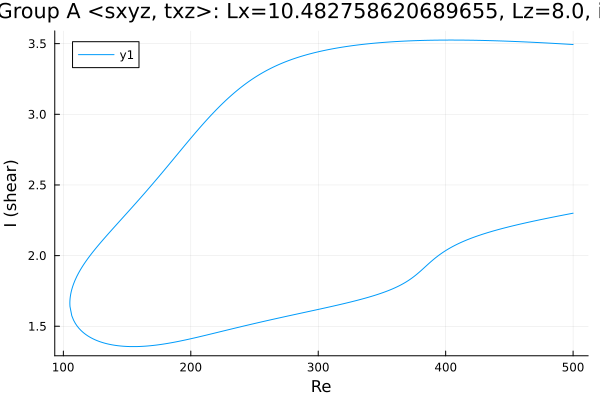

Values plotted in this chart, from the file beside it:
Re, shear
500.0, 3.494
499.5, 3.494
498.1, 3.495
496.7, 3.496
495.3, 3.496
493.9, 3.497
492.5, 3.498
491.1, 3.499
489.6, 3.499
488.2, 3.5
486.8, 3.501
485.4, 3.502
484, 3.502
482.6, 3.503
481.2, 3.504
479.8, 3.504
478.3, 3.505
476.9, 3.506
475.5, 3.506
474.1, 3.507
472.7, 3.508
471.3, 3.508
469.9, 3.509
468.4, 3.51
467, 3.51
465.6, 3.511
464.2, 3.511
462.8, 3.512
461.4, 3.513
460, 3.513
458.5, 3.514
457.1, 3.514
455.7, 3.515
454.3, 3.515
452.9, 3.516
451.5, 3.516
450.1, 3.517
448.6, 3.517
447.2, 3.518
445.8, 3.518
444.4, 3.519
443, 3.519
441.6, 3.52
440.2, 3.52
438.7, 3.52
437.3, 3.521
435.9, 3.521
434.5, 3.522
433.1, 3.522
431.7, 3.522
430.3, 3.522
428.8, 3.523
427.4, 3.523
426, 3.523
424.6, 3.524
423.2, 3.524
421.8, 3.524
420.4, 3.524
418.9, 3.524
417.5, 3.525
... 568 more rows
